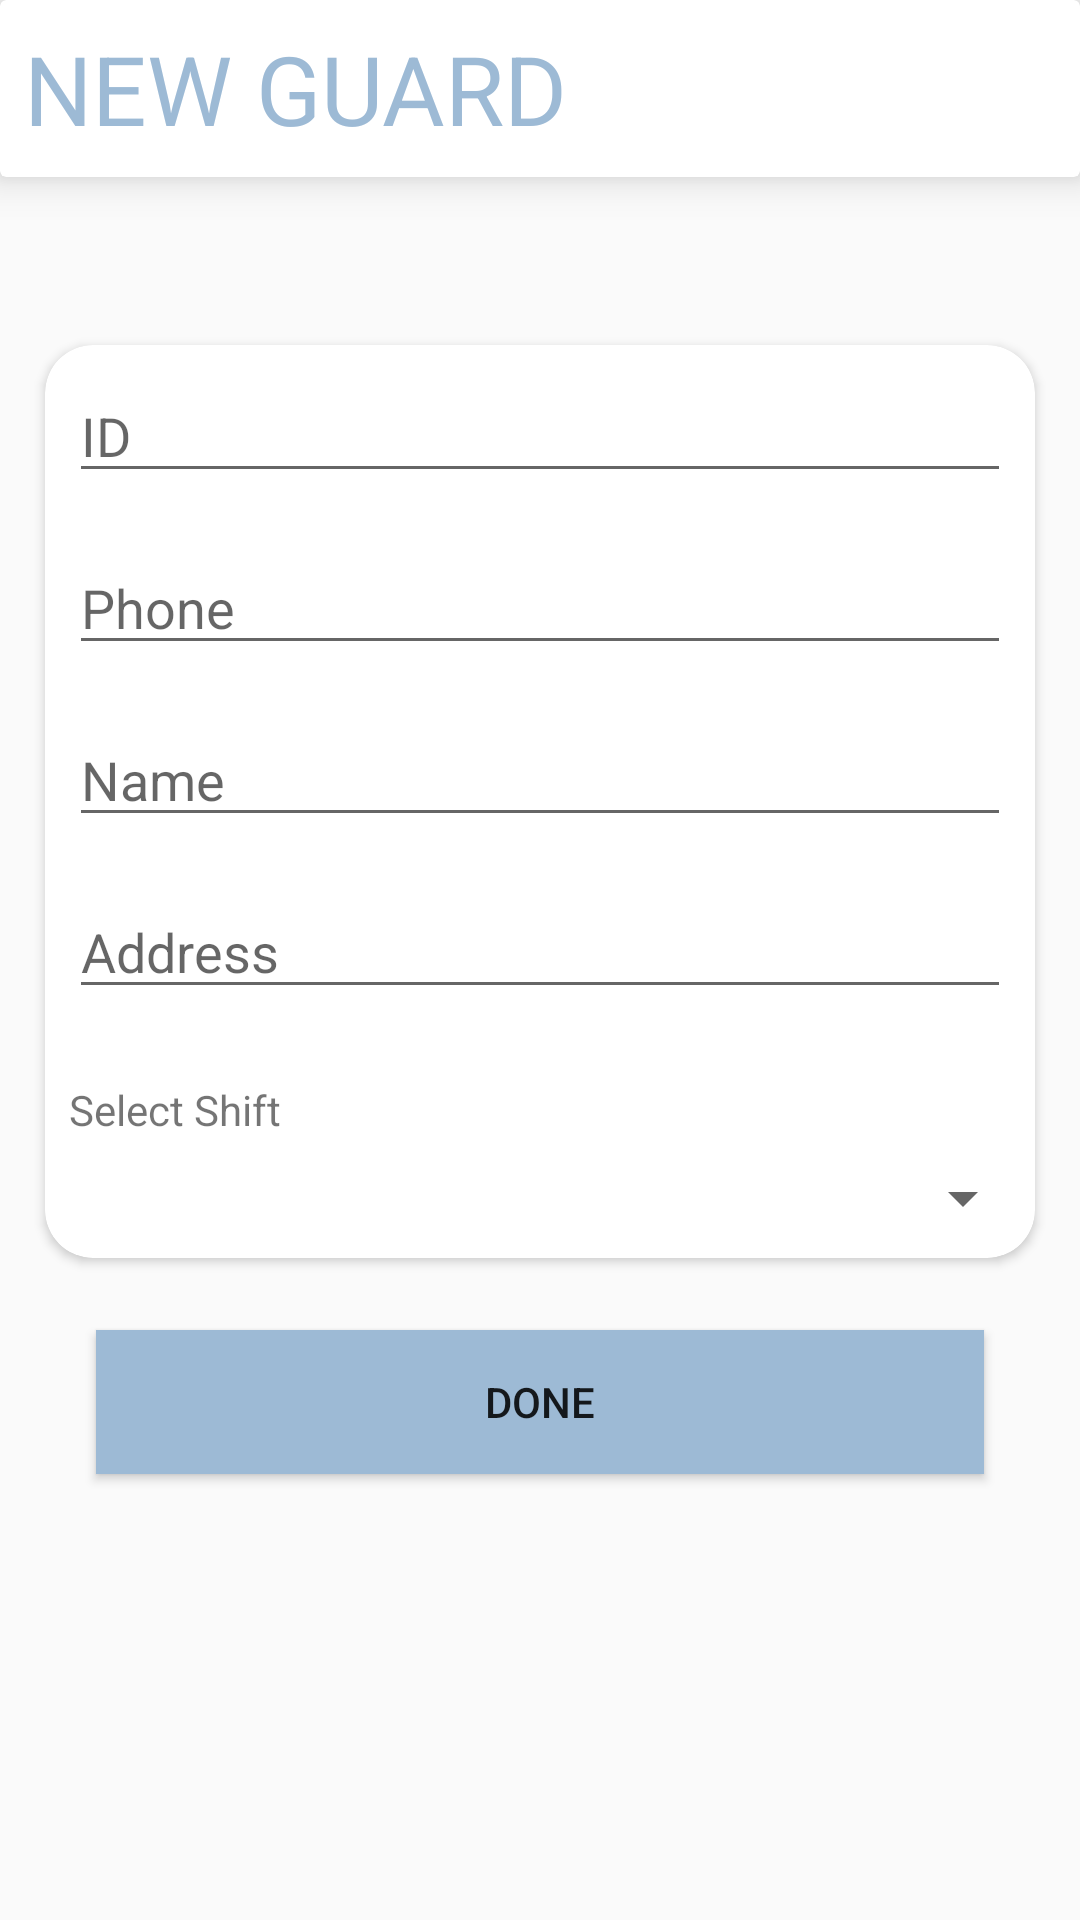

Android layout source for this screen:
<!-- AndroidManifest.xml: application theme AppTheme.NoActionBar.DarkMode -->
<!-- res/layout/activity_new_guard_creation.xml -->
<?xml version="1.0" encoding="utf-8"?>
<LinearLayout xmlns:android="http://schemas.android.com/apk/res/android"
    xmlns:app="http://schemas.android.com/apk/res-auto"
    xmlns:tools="http://schemas.android.com/tools"
    android:layout_width="match_parent"
    android:layout_height="match_parent"
    android:orientation="vertical"
    tools:context=".Admin.Activity.NewGuardCreationActivity">

    <LinearLayout
        android:layout_width="match_parent"
        android:layout_height="match_parent"
        android:orientation="vertical">

        <androidx.cardview.widget.CardView
            android:layout_width="match_parent"
            android:layout_height="wrap_content"
            android:padding="8dp"
            app:cardElevation="8dp">

            <TextView
                android:layout_width="match_parent"
                android:layout_height="wrap_content"
                android:layout_margin="8dp"
                android:text="NEW GUARD"
                android:textColor="@color/background_10"
                android:textSize="32dp" />

        </androidx.cardview.widget.CardView>

        <androidx.cardview.widget.CardView
            android:layout_width="match_parent"
            android:layout_height="wrap_content"
            android:layout_marginLeft="8dp"
            android:layout_marginTop="48dp"
            android:layout_marginRight="8dp"
            android:elevation="16dp"
            app:cardCornerRadius="16dp"
            app:cardUseCompatPadding="true">

            <LinearLayout
                android:layout_width="match_parent"
                android:layout_height="wrap_content"
                android:orientation="vertical">

                <EditText
                    android:layout_margin="8dp"
                    android:id="@+id/Ed_NewGuardCreationActivity_ID"
                    android:layout_width="match_parent"
                    android:layout_height="wrap_content"
                    android:hint="ID" />

                <EditText
                    android:layout_margin="8dp"
                    android:id="@+id/Ed_NewGuardCreationActivity_Phone"
                    android:layout_width="match_parent"
                    android:layout_height="wrap_content"
                    android:hint="Phone" />

                <EditText
                    android:layout_margin="8dp"
                    android:id="@+id/Ed_NewGuardCreationActivity_Name"
                    android:layout_width="match_parent"
                    android:layout_height="wrap_content"
                    android:hint="Name" />

                <EditText
                    android:layout_margin="8dp"
                    android:layout_width="match_parent"
                    android:layout_height="wrap_content"
                    android:hint="Address"
                    android:id="@+id/Ed_NewGuardCreationActivity_Address"/>

                <TextView
                    android:layout_marginLeft="8dp"
                    android:layout_width="match_parent"
                    android:layout_height="wrap_content"
                    android:layout_marginTop="16dp"
                    android:text="Select Shift" />

                <Spinner
                    android:id="@+id/Sp_NewGuardCreationActivity_Shift"
                    android:layout_width="match_parent"
                    android:layout_height="24dp"
                    android:layout_marginTop="8dp"
                    android:layout_marginBottom="8dp" />
            </LinearLayout>

        </androidx.cardview.widget.CardView>

        <Button
            android:id="@+id/Btn_NewGuardCreationActivity_Done"
            android:layout_width="match_parent"
            android:layout_height="wrap_content"
            android:layout_marginLeft="32dp"
            android:layout_marginTop="16dp"
            android:layout_marginRight="32dp"
            android:background="@color/background_10"
            android:text="DONE"/>

    </LinearLayout>
</LinearLayout>
<!-- resources referenced by this layout -->
<resources>
  <color name="background_10">#9DBAD5</color>
  <style name="AppTheme.NoActionBar.DarkMode" parent="Theme.AppCompat.Light.DarkActionBar">
          <item name="windowActionBar">false</item>
          <item name="windowNoTitle">true</item>
          <item name="android:windowFullscreen">true</item>
      </style>
</resources>
